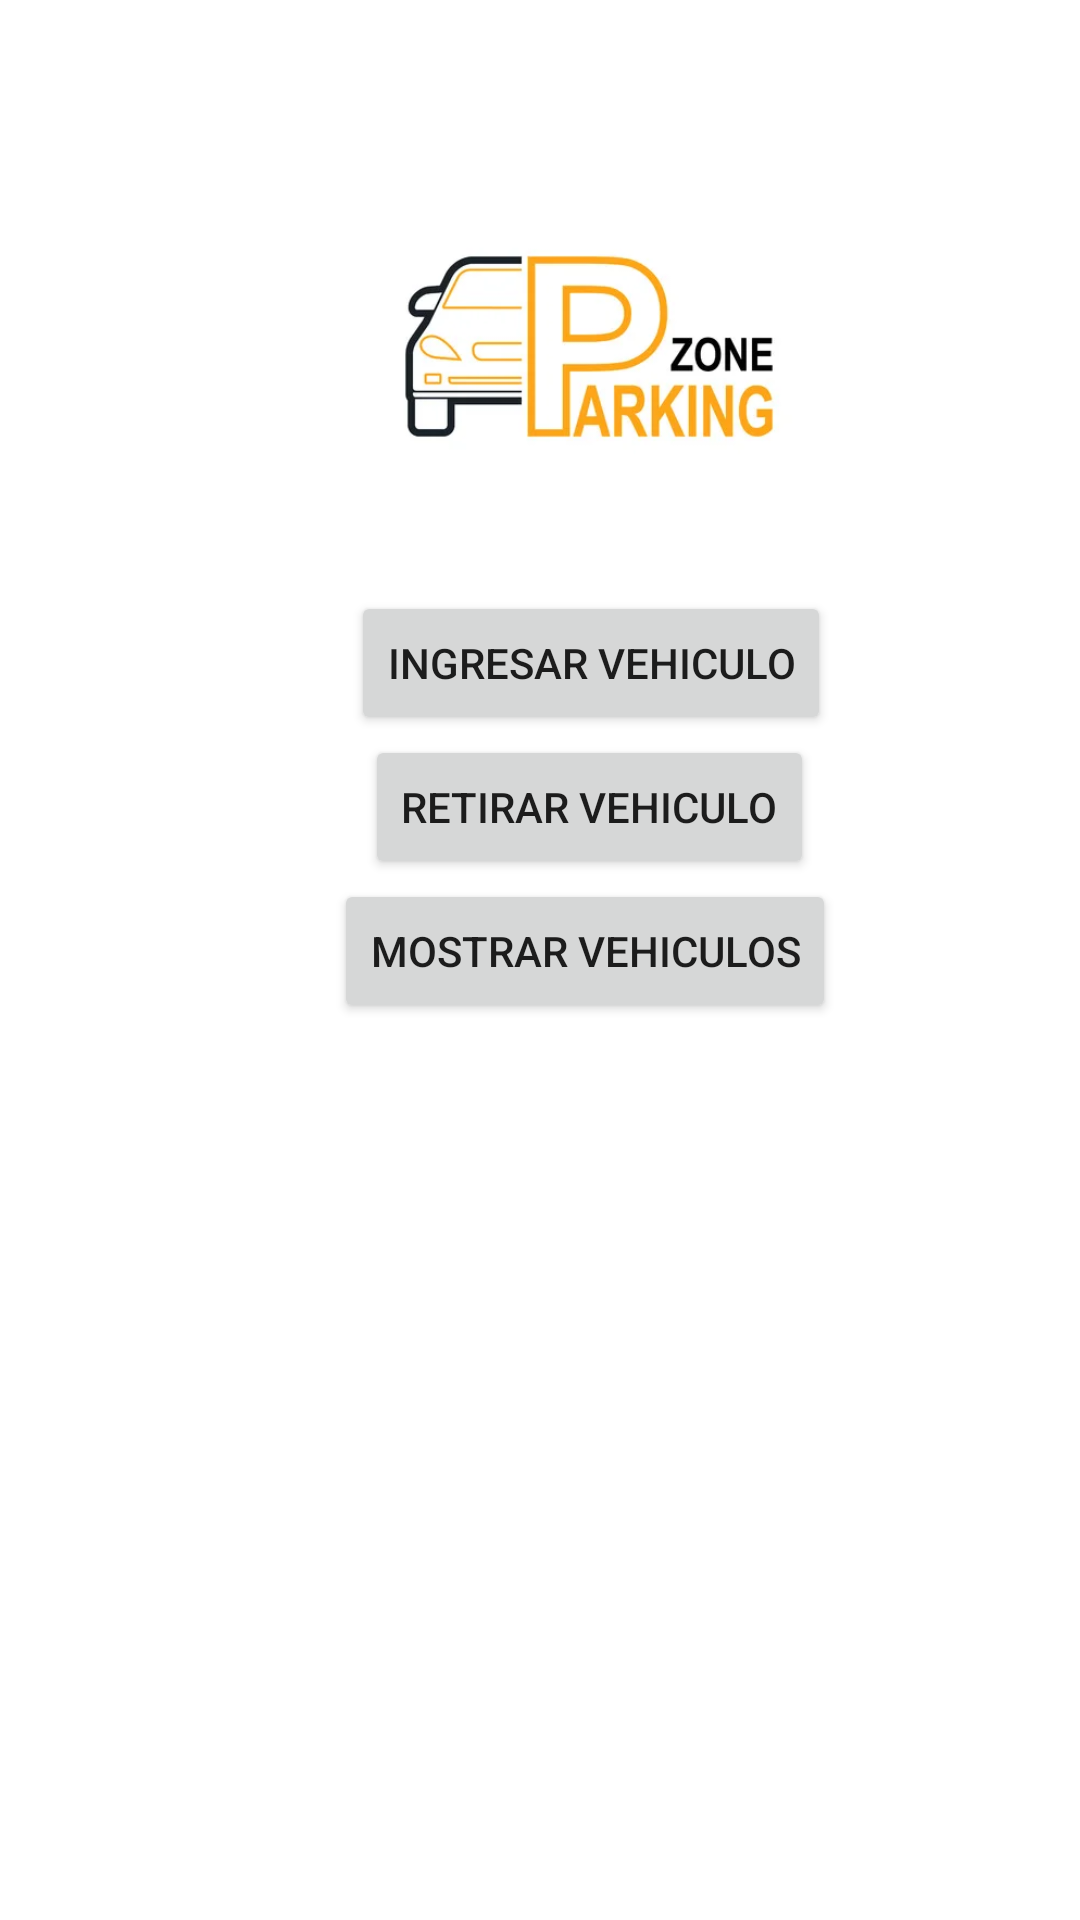

Write the Android layout XML for this screen, with the resource values it uses.
<!-- AndroidManifest.xml: application theme Theme.ValetParking -->
<!-- res/layout/fragment_init.xml -->
<?xml version="1.0" encoding="utf-8"?>
<androidx.constraintlayout.widget.ConstraintLayout xmlns:android="http://schemas.android.com/apk/res/android"
    xmlns:app="http://schemas.android.com/apk/res-auto"
    xmlns:tools="http://schemas.android.com/tools"
    android:layout_width="match_parent"
    android:layout_height="match_parent"
    tools:context=".presentation.menu.init.InitFragment"
    android:padding="30dp">

    <Button
        android:id="@+id/btnRegister"
        android:layout_width="wrap_content"
        android:layout_height="wrap_content"
        android:text="Ingresar Vehiculo"
        app:layout_constraintEnd_toEndOf="parent"
        app:layout_constraintHorizontal_bias="0.621"
        app:layout_constraintStart_toStartOf="parent"
        app:layout_constraintTop_toBottomOf="@+id/imageView2" />

    <Button
        android:id="@+id/btnExit"
        android:layout_width="wrap_content"
        android:layout_height="wrap_content"
        android:text="Retirar Vehiculo"
        app:layout_constraintEnd_toEndOf="parent"
        app:layout_constraintHorizontal_bias="0.609"
        app:layout_constraintStart_toStartOf="parent"
        app:layout_constraintTop_toBottomOf="@+id/btnRegister" />

    <Button
        android:id="@+id/btnShow"
        android:layout_width="wrap_content"
        android:layout_height="wrap_content"
        android:text="Mostrar Vehiculos"
        app:layout_constraintEnd_toEndOf="parent"
        app:layout_constraintHorizontal_bias="0.612"
        app:layout_constraintStart_toStartOf="parent"
        app:layout_constraintTop_toBottomOf="@+id/btnExit" />

    <ImageView
        android:id="@+id/imageView2"
        android:layout_width="190dp"
        android:layout_height="163dp"
        android:layout_marginTop="4dp"
        android:src="@drawable/parking"
        app:layout_constraintEnd_toEndOf="parent"
        app:layout_constraintHorizontal_bias="0.647"
        app:layout_constraintStart_toStartOf="parent"
        app:layout_constraintTop_toTopOf="parent" />

</androidx.constraintlayout.widget.ConstraintLayout>
<!-- resources referenced by this layout -->
<resources>
  <!-- drawable parking: jpg bitmap (drawable, 8168 bytes) -->
  <style name="Theme.ValetParking" parent="Theme.MaterialComponents.DayNight.NoActionBar">
          
          <item name="colorPrimary">@color/purple_500</item>
          <item name="colorPrimaryVariant">@color/purple_700</item>
          <item name="colorOnPrimary">@color/white</item>
          
          <item name="colorSecondary">@color/teal_200</item>
          <item name="colorSecondaryVariant">@color/teal_700</item>
          <item name="colorOnSecondary">@color/black</item>
          
          <item name="android:statusBarColor" tools:targetApi="l">?attr/colorPrimaryVariant</item>
          
      </style>
  <color name="purple_500">#FF6200EE</color>
  <color name="purple_700">#FF3700B3</color>
  <color name="white">#FFFFFFFF</color>
  <color name="teal_200">#FF03DAC5</color>
  <color name="teal_700">#FF018786</color>
  <color name="black">#FF000000</color>
</resources>
